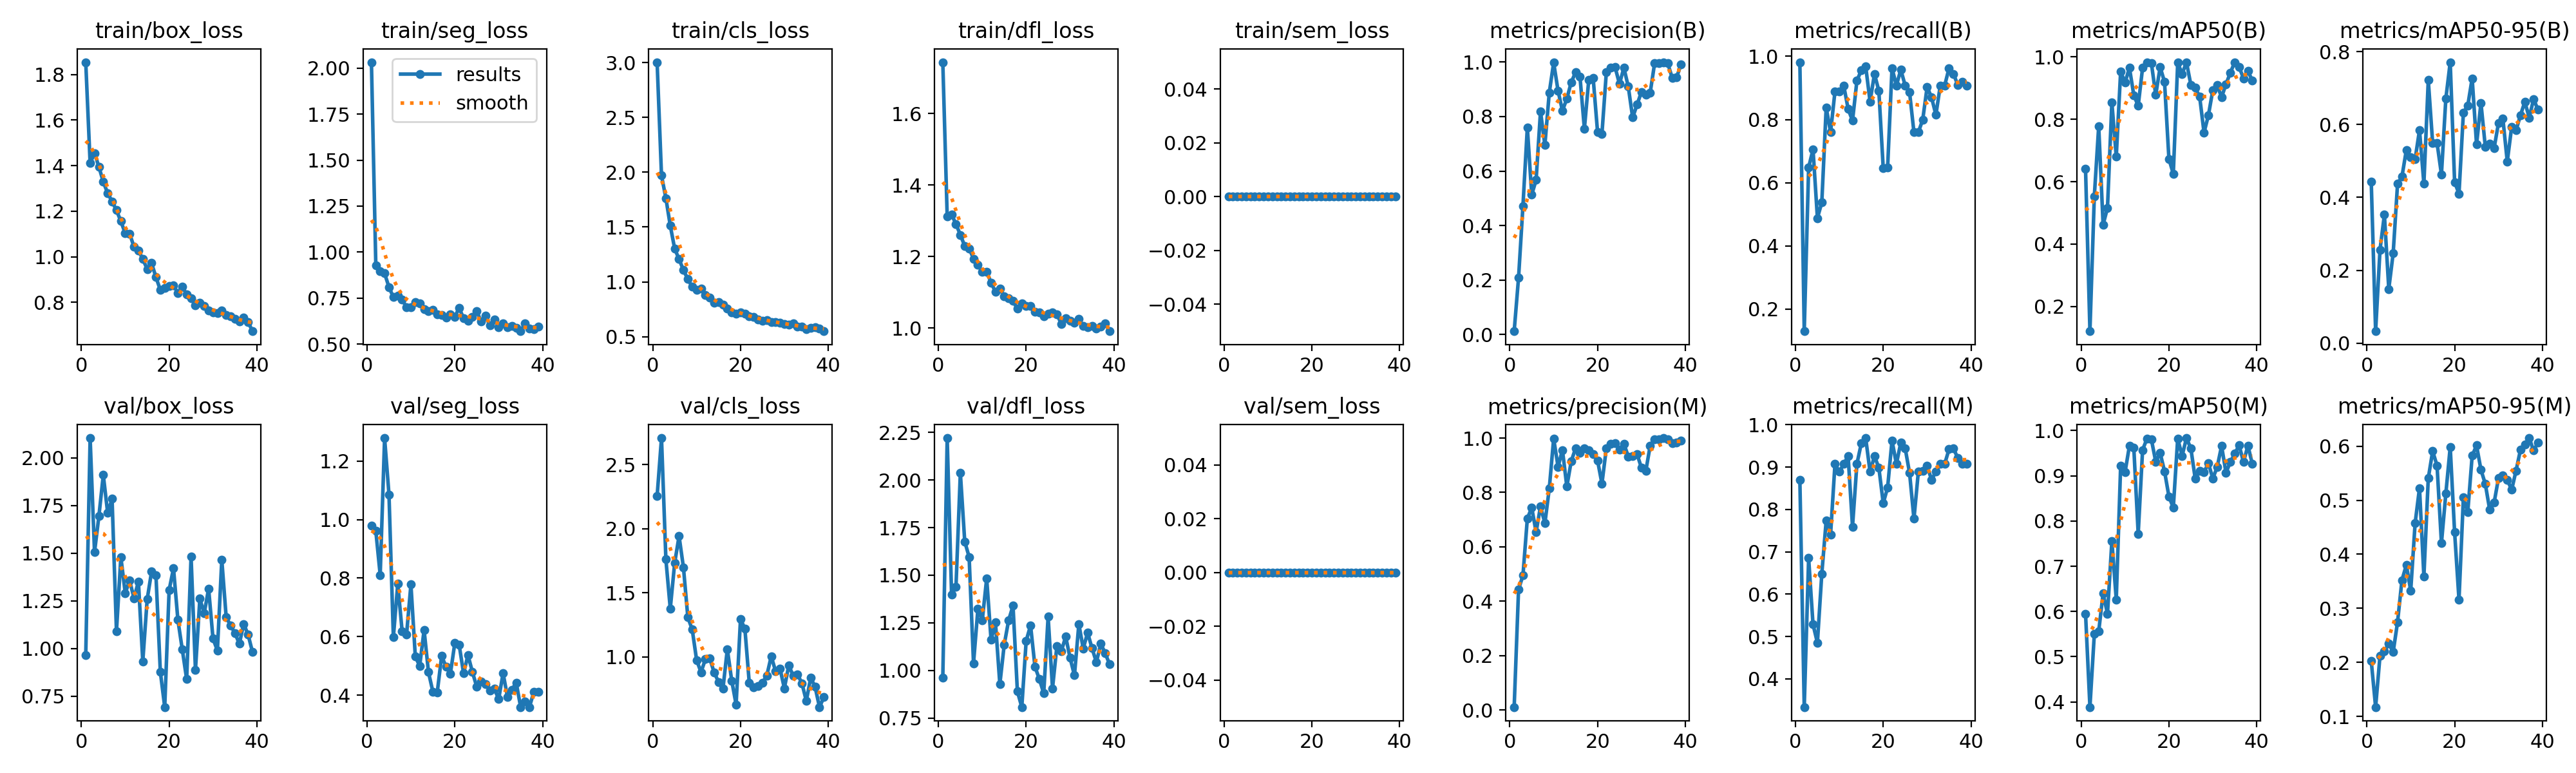

The table this chart was drawn from, first rows:
epoch, time, train/box_loss, train/seg_loss, train/cls_loss, train/dfl_loss, train/sem_loss, metrics/precision(B), metrics/recall(B), metrics/mAP50(B), metrics/mAP50-95(B), metrics/precision(M), metrics/recall(M), metrics/mAP50(M), metrics/mAP50-95(M), val/box_loss, val/seg_loss, val/cls_loss, val/dfl_loss, val/sem_loss, lr/pg0, lr/pg1, lr/pg2
1, 7.066, 1.854, 2.032, 3.005, 1.744, 0, 0.01223, 0.9815, 0.6407, 0.4439, 0.01084, 0.8704, 0.5949, 0.203, 0.9635, 0.9802, 2.253, 0.9611, 0, 0.0006512, 0.0006512, 0.0006512
2, 14.04, 1.41, 0.9279, 1.971, 1.313, 0, 0.2087, 0.1296, 0.1205, 0.03265, 0.4434, 0.3333, 0.3887, 0.1173, 2.103, 0.9611, 2.706, 2.22, 0, 0.001318, 0.001318, 0.001318
3, 20.88, 1.455, 0.8975, 1.763, 1.318, 0, 0.4723, 0.6482, 0.5533, 0.2561, 0.4947, 0.6852, 0.5499, 0.2121, 1.504, 0.8107, 1.76, 1.399, 0, 0.001983, 0.001983, 0.001983
4, 27.2, 1.395, 0.8846, 1.512, 1.291, 0, 0.7605, 0.7056, 0.7782, 0.3526, 0.7039, 0.5285, 0.556, 0.2202, 1.694, 1.279, 1.376, 1.438, 0, 0.001996, 0.001996, 0.001996
5, 33.81, 1.328, 0.8098, 1.303, 1.261, 0, 0.5131, 0.4879, 0.4621, 0.1487, 0.7443, 0.4851, 0.6401, 0.2348, 1.909, 1.086, 1.732, 2.038, 0, 0.001992, 0.001992, 0.001992
6, 40.41, 1.279, 0.755, 1.207, 1.23, 0, 0.5672, 0.537, 0.5156, 0.2466, 0.6542, 0.6482, 0.5947, 0.2191, 1.71, 0.5987, 1.942, 1.677, 0, 0.001988, 0.001988, 0.001988
7, 46.76, 1.243, 0.7644, 1.107, 1.223, 0, 0.819, 0.8382, 0.8541, 0.4371, 0.749, 0.7738, 0.7556, 0.2747, 1.784, 0.7803, 1.698, 1.596, 0, 0.001982, 0.001982, 0.001982
8, 52.61, 1.204, 0.7433, 1.024, 1.194, 0, 0.6957, 0.7593, 0.6801, 0.4566, 0.6867, 0.7407, 0.6263, 0.3521, 1.089, 0.6183, 1.309, 1.037, 0, 0.001976, 0.001976, 0.001976
9, 58.59, 1.156, 0.7, 0.9542, 1.176, 0, 0.8881, 0.8889, 0.9543, 0.5299, 0.8142, 0.9074, 0.922, 0.38, 1.479, 0.6069, 1.213, 1.324, 0, 0.001969, 0.001969, 0.001969
10, 64.77, 1.103, 0.7018, 0.9245, 1.158, 0, 0.9979, 0.8889, 0.9175, 0.5104, 0.9979, 0.8889, 0.9076, 0.3327, 1.29, 0.7782, 0.9762, 1.264, 0, 0.001961, 0.001961, 0.001961
11, 70.75, 1.102, 0.73, 0.9358, 1.158, 0, 0.8947, 0.9074, 0.9656, 0.5047, 0.8947, 0.9074, 0.9661, 0.4574, 1.356, 0.5321, 0.8805, 1.483, 0, 0.001952, 0.001952, 0.001952
12, 76.98, 1.043, 0.7224, 0.88, 1.127, 0, 0.8214, 0.8333, 0.8772, 0.5847, 0.9563, 0.9259, 0.9614, 0.5226, 1.262, 0.4998, 0.9815, 1.16, 0, 0.001941, 0.001941, 0.001941
13, 83.18, 1.028, 0.6896, 0.8579, 1.102, 0, 0.8655, 0.7963, 0.8435, 0.4374, 0.8216, 0.7593, 0.7715, 0.3589, 1.351, 0.6231, 0.9888, 1.253, 0, 0.00193, 0.00193, 0.00193
14, 89.09, 0.9898, 0.6803, 0.8064, 1.111, 0, 0.9257, 0.9228, 0.9652, 0.7218, 0.9148, 0.9074, 0.9569, 0.5407, 0.9318, 0.4787, 0.878, 0.9281, 0, 0.001919, 0.001919, 0.001919
15, 95.12, 0.9462, 0.687, 0.8159, 1.088, 0, 0.9627, 0.956, 0.9817, 0.5487, 0.9627, 0.956, 0.9821, 0.5909, 1.258, 0.412, 0.8051, 1.136, 0, 0.001906, 0.001906, 0.001906
16, 101.1, 0.972, 0.6635, 0.7891, 1.084, 0, 0.9457, 0.9686, 0.9803, 0.5491, 0.9457, 0.9686, 0.9803, 0.5641, 1.402, 0.4103, 0.7511, 1.263, 0, 0.001892, 0.001892, 0.001892
17, 107.2, 0.9104, 0.6589, 0.7547, 1.076, 0, 0.7551, 0.8566, 0.8782, 0.463, 0.9624, 0.8889, 0.9309, 0.4206, 1.384, 0.5338, 1.061, 1.34, 0, 0.001878, 0.001878, 0.001878
18, 113.3, 0.8542, 0.6456, 0.721, 1.054, 0, 0.9354, 0.9444, 0.9679, 0.6708, 0.9545, 0.9259, 0.9504, 0.5122, 0.8761, 0.4974, 0.8148, 0.8897, 0, 0.001862, 0.001862, 0.001862
19, 119.2, 0.8642, 0.663, 0.7065, 1.07, 0, 0.9413, 0.891, 0.9198, 0.771, 0.9418, 0.8986, 0.9099, 0.5986, 0.692, 0.4738, 0.6289, 0.8079, 0, 0.001846, 0.001846, 0.001846
20, 125.1, 0.8718, 0.6496, 0.7205, 1.063, 0, 0.744, 0.6458, 0.6733, 0.442, 0.9175, 0.8148, 0.8543, 0.4407, 1.306, 0.5782, 1.295, 1.156, 0, 0.001829, 0.001829, 0.001829
21, 130.9, 0.8745, 0.6964, 0.7109, 1.061, 0, 0.7368, 0.6482, 0.625, 0.41, 0.8323, 0.8518, 0.8292, 0.3159, 1.42, 0.5714, 1.22, 1.237, 0, 0.001811, 0.001811, 0.001811
22, 136.7, 0.8397, 0.6401, 0.687, 1.046, 0, 0.9621, 0.963, 0.9821, 0.6324, 0.9621, 0.963, 0.9821, 0.5049, 1.149, 0.4747, 0.798, 1.02, 0, 0.001792, 0.001792, 0.001792
23, 142.5, 0.8675, 0.6263, 0.677, 1.045, 0, 0.9788, 0.9074, 0.9455, 0.6518, 0.9788, 0.9074, 0.9441, 0.4781, 0.994, 0.537, 0.7643, 0.9551, 0, 0.001773, 0.001773, 0.001773
24, 148.3, 0.8352, 0.649, 0.6583, 1.033, 0, 0.981, 0.958, 0.9832, 0.7268, 0.981, 0.958, 0.9832, 0.5823, 0.8381, 0.48, 0.774, 0.8802, 0, 0.001753, 0.001753, 0.001753
25, 154.1, 0.8175, 0.6784, 0.647, 1.04, 0, 0.9197, 0.9074, 0.9106, 0.5449, 0.9575, 0.9444, 0.9602, 0.6014, 1.482, 0.4288, 0.7981, 1.282, 0, 0.001732, 0.001732, 0.001732
26, 160, 0.7875, 0.6229, 0.6482, 1.044, 0, 0.9795, 0.8862, 0.9014, 0.6596, 0.9795, 0.8862, 0.8931, 0.5565, 0.8863, 0.4475, 0.8549, 0.9062, 0, 0.00171, 0.00171, 0.00171
27, 166.3, 0.7973, 0.6535, 0.6346, 1.039, 0, 0.91, 0.7593, 0.8728, 0.5383, 0.9322, 0.7778, 0.9103, 0.5299, 1.26, 0.4373, 1.005, 1.129, 0, 0.001688, 0.001688, 0.001688
28, 172.1, 0.7827, 0.6011, 0.6331, 1.012, 0, 0.7964, 0.7593, 0.7576, 0.547, 0.9331, 0.8889, 0.908, 0.4822, 1.184, 0.4162, 0.8887, 1.1, 0, 0.001665, 0.001665, 0.001665
29, 178.1, 0.765, 0.6353, 0.6253, 1.027, 0, 0.8437, 0.7996, 0.813, 0.535, 0.9413, 0.8906, 0.9275, 0.4953, 1.314, 0.4224, 0.9091, 1.178, 0, 0.001641, 0.001641, 0.001641
30, 184.1, 0.7565, 0.5928, 0.6142, 1.021, 0, 0.8904, 0.9029, 0.8938, 0.6041, 0.8904, 0.9029, 0.8938, 0.5409, 1.051, 0.3866, 0.7551, 1.066, 0, 0.001617, 0.001617, 0.001617
31, 190, 0.7541, 0.6138, 0.612, 1.015, 0, 0.8792, 0.8704, 0.9093, 0.6162, 0.8792, 0.8704, 0.9194, 0.546, 0.9889, 0.4753, 0.9353, 0.9742, 0, 0.001592, 0.001592, 0.001592
32, 196.1, 0.7637, 0.593, 0.6214, 1.026, 0, 0.8882, 0.8148, 0.8712, 0.4981, 0.9727, 0.8889, 0.9657, 0.5378, 1.465, 0.3944, 0.8527, 1.244, 0, 0.001566, 0.001566, 0.001566
33, 202.2, 0.7437, 0.5988, 0.5939, 1.006, 0, 0.9952, 0.9074, 0.9126, 0.5929, 0.9952, 0.9074, 0.9069, 0.5192, 1.164, 0.4188, 0.8627, 1.115, 0, 0.00154, 0.00154, 0.00154
34, 208.2, 0.7385, 0.5888, 0.5918, 1.002, 0, 0.9959, 0.9074, 0.9498, 0.584, 0.9959, 0.9074, 0.9302, 0.5547, 1.12, 0.4429, 0.7947, 1.199, 0, 0.001514, 0.001514, 0.001514
35, 214.4, 0.7267, 0.5704, 0.5655, 1.005, 0, 0.9996, 0.963, 0.9833, 0.6252, 1, 0.9424, 0.9487, 0.5931, 1.08, 0.3594, 0.6564, 1.117, 0, 0.001487, 0.001487, 0.001487
36, 220.4, 0.717, 0.6134, 0.5775, 0.9982, 0, 0.9957, 0.9444, 0.9672, 0.6622, 0.9957, 0.9444, 0.9672, 0.6032, 1.024, 0.378, 0.8381, 1.044, 0, 0.001459, 0.001459, 0.001459
37, 226.6, 0.7341, 0.5837, 0.5857, 1.004, 0, 0.9424, 0.9093, 0.9317, 0.6188, 0.9803, 0.9209, 0.9301, 0.615, 1.128, 0.3595, 0.766, 1.14, 0, 0.001432, 0.001432, 0.001432
38, 232.6, 0.7139, 0.5806, 0.5747, 1.014, 0, 0.9431, 0.9201, 0.9545, 0.6697, 0.9841, 0.9074, 0.9667, 0.5921, 1.072, 0.4105, 0.6088, 1.091, 0, 0.001403, 0.001403, 0.001403
39, 238.5, 0.6733, 0.5957, 0.5493, 0.9914, 0, 0.9912, 0.9074, 0.925, 0.6405, 0.9912, 0.9074, 0.9258, 0.6064, 0.9803, 0.4112, 0.6855, 1.033, 0, 0.001374, 0.001374, 0.001374
